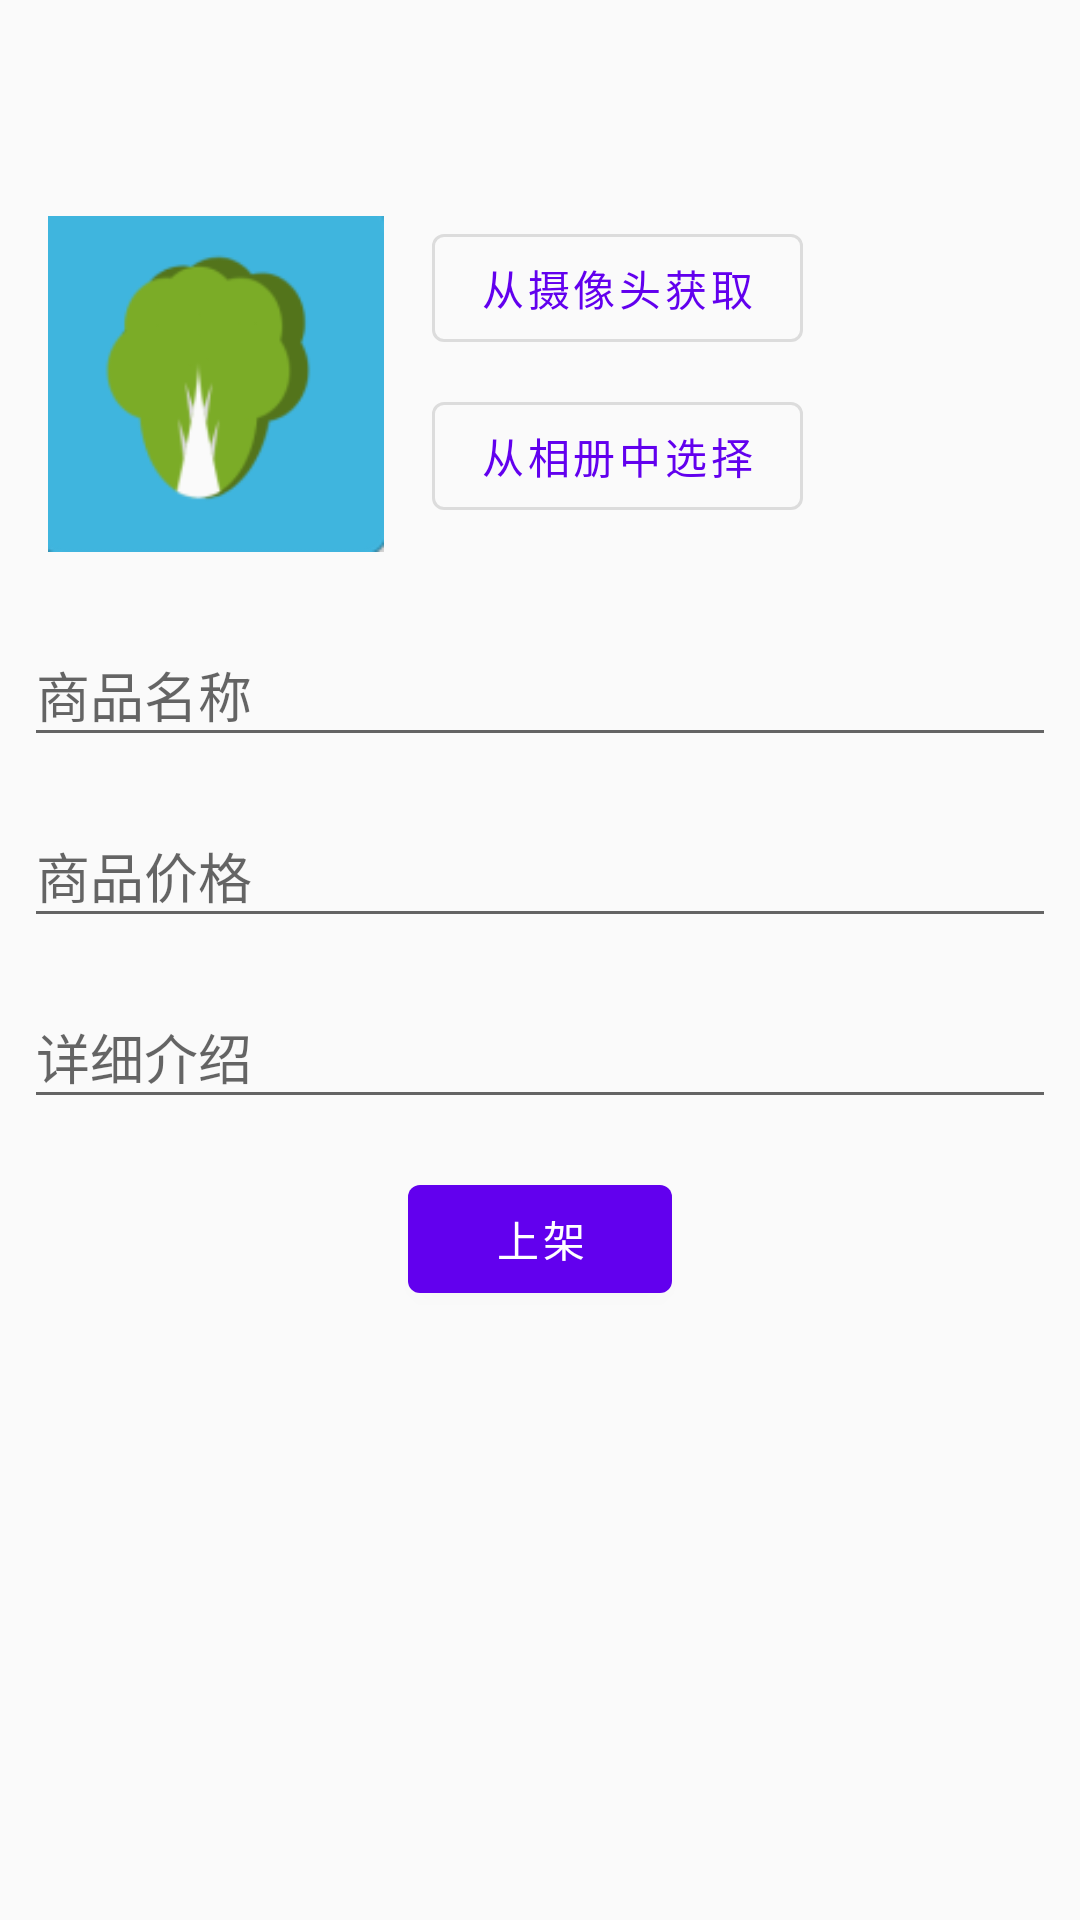

Android layout source for this screen:
<!-- AndroidManifest.xml: application theme AppTheme -->
<!-- res/layout/activity_add_goods.xml -->
<?xml version="1.0" encoding="utf-8"?>
<LinearLayout xmlns:android="http://schemas.android.com/apk/res/android"
    xmlns:app="http://schemas.android.com/apk/res-auto"
    xmlns:tools="http://schemas.android.com/tools"
    android:layout_width="match_parent"
    android:layout_height="match_parent"
    android:orientation="vertical"
    tools:context=".addgoods.AddGoods">
    <androidx.appcompat.widget.Toolbar
        android:id="@+id/toolbar_with_back"
        android:layout_width="match_parent"
        app:navigationIcon="@drawable/ic_baseline_arrow_back_ios_24"
        android:layout_height="?android:actionBarSize"/>
    <LinearLayout
        android:layout_width="match_parent"
        android:layout_height="wrap_content"
        android:orientation="horizontal">
        <ImageView
            android:id="@+id/image_view_goods_add"
            android:layout_width="112dp"
            android:layout_height="112dp"
            android:layout_margin="16dp"
            android:scaleType="centerCrop"
            android:tag="no_select"
            android:contentDescription="@string/display_goods_image"
            android:src="@drawable/default_avatar"/>
        <LinearLayout
            android:layout_width="wrap_content"
            android:layout_height="wrap_content"
            android:orientation="vertical">
            <com.google.android.material.button.MaterialButton
                android:id="@+id/button_get_image_from_camera"
                android:layout_width="wrap_content"
                android:layout_height="wrap_content"
                android:layout_marginTop="16dp"
                android:theme="@style/Theme.MaterialComponents.Light"
                style="@style/Widget.MaterialComponents.Button.OutlinedButton"
                android:text="@string/get_from_camera"/>
            <com.google.android.material.button.MaterialButton
                android:id="@+id/button_get_image_from_album"
                android:layout_width="wrap_content"
                android:layout_height="wrap_content"
                android:layout_marginTop="8dp"
                android:theme="@style/Theme.MaterialComponents.Light"
                style="@style/Widget.MaterialComponents.Button.OutlinedButton"
                android:text="@string/choose_from_album"/>
        </LinearLayout>
    </LinearLayout>
    <com.google.android.material.textfield.TextInputLayout
        android:id="@+id/text_input_layout_goods_name"
        android:layout_width="match_parent"
        android:layout_height="wrap_content" >
        <com.google.android.material.textfield.TextInputEditText
            android:id="@+id/text_input_goods_name"
            android:layout_width="match_parent"
            android:layout_height="wrap_content"
            android:hint="@string/goods_name"
            android:layout_margin="8dp"/>
    </com.google.android.material.textfield.TextInputLayout>
    <com.google.android.material.textfield.TextInputLayout
        android:id="@+id/text_input_layout_price"
        android:layout_width="match_parent"
        android:layout_height="wrap_content" >
        <com.google.android.material.textfield.TextInputEditText
            android:id="@+id/text_input_price"
        android:layout_width="match_parent"
            android:layout_height="wrap_content"
        android:hint="@string/goods_price"
        android:inputType="numberDecimal"
        android:layout_margin="8dp"/>
    </com.google.android.material.textfield.TextInputLayout>
    <com.google.android.material.textfield.TextInputLayout
        android:id="@+id/text_input_layout_detail"
        android:layout_width="match_parent"
        android:layout_height="wrap_content" >
        <com.google.android.material.textfield.TextInputEditText
            android:id="@+id/text_input_detail"
            android:layout_width="match_parent"
            android:layout_height="wrap_content"
            android:hint="@string/detail"
            android:maxLines="8"
            android:layout_margin="8dp"/>
    </com.google.android.material.textfield.TextInputLayout>
    
    <com.google.android.material.button.MaterialButton
        android:id="@+id/button_put_away"
        android:layout_width="wrap_content"
        android:layout_height="wrap_content"
        android:layout_margin="8dp"
        android:layout_gravity="center_horizontal"
        android:text="@string/put_away"
        android:theme="@style/Theme.MaterialComponents.Light"/>
</LinearLayout>
<!-- resources referenced by this layout -->
<resources>
  <!-- drawable default_avatar: png bitmap (drawable, 8935 bytes) -->
  <string name="choose_from_album">从相册中选择</string>
  <string name="detail">详细介绍</string>
  <string name="display_goods_image">display goods image</string>
  <string name="get_from_camera">从摄像头获取</string>
  <string name="goods_name">商品名称</string>
  <string name="goods_price">商品价格</string>
  <string name="put_away">上架</string>
  <style name="AppTheme" parent="Theme.AppCompat.Light.NoActionBar">
          
          <item name="colorPrimary">@color/colorPrimary</item>
          <item name="colorPrimaryDark">@color/colorPrimaryDark</item>
          <item name="colorAccent">@color/colorAccent</item>
          <item name="android:windowTranslucentStatus">true</item>
          <item name="android:windowTranslucentNavigation">true</item>
      </style>
  <color name="colorPrimary">#6200EE</color>
  <color name="colorPrimaryDark">#3700B3</color>
  <color name="colorAccent">#03DAC5</color>
</resources>
